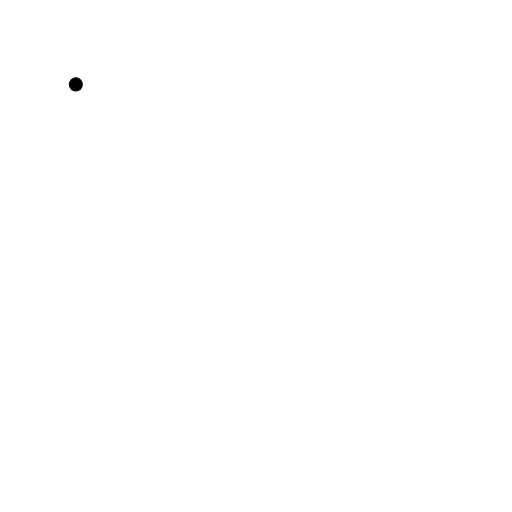
t = 0.00 s
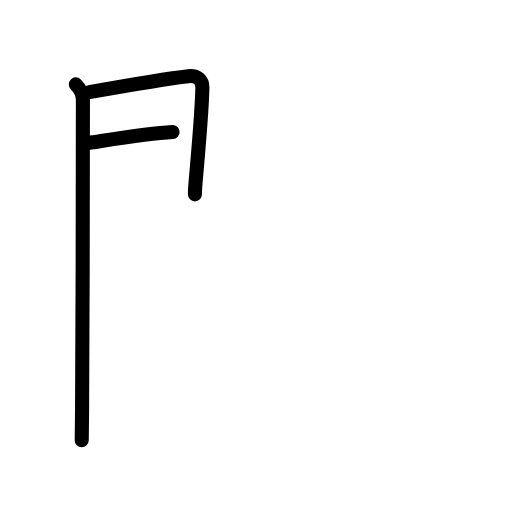
t = 2.80 s
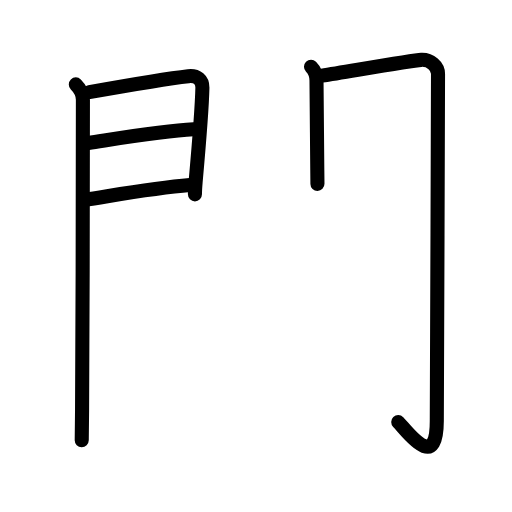
t = 5.60 s
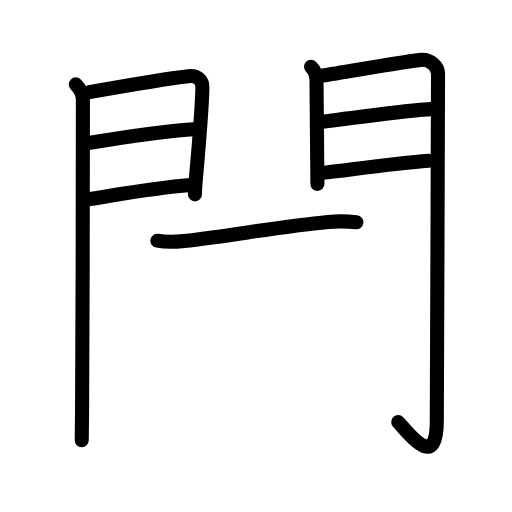
t = 8.40 s
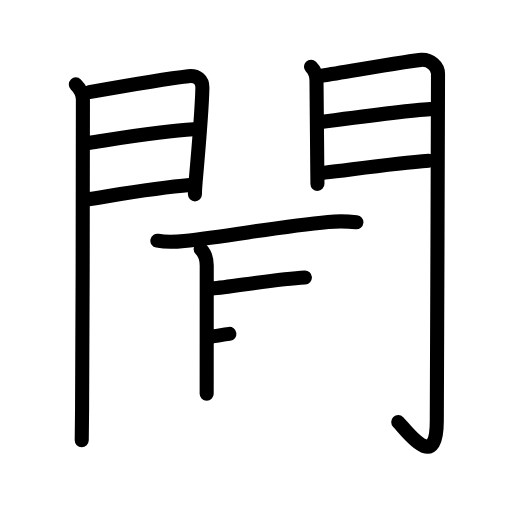
t = 11.20 s
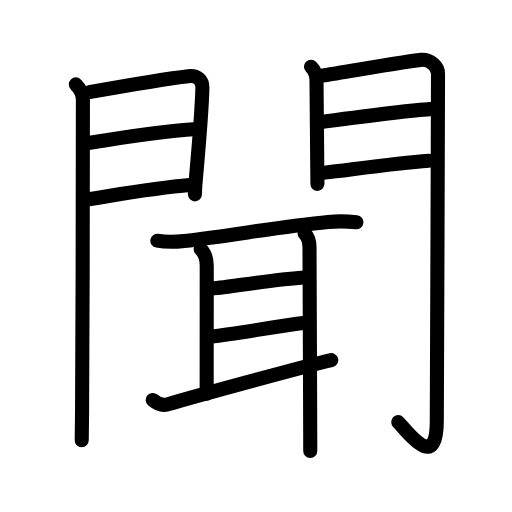
t = 14.00 s

The animated SVG that drew these frames (rendered in a browser with its animation timeline set to each time). Animation: 42 SMIL elements (animate=42); one cycle of 14.00 s.

<?xml version="1.0" encoding="UTF-8"?>
<!--
AniKanjiVG is licensed by CC-BY-SA Paul C. Sommerhoff (https://bitbucket.org/sommerhoff/anikanjivg).
AniKanjiVG uses KanjiVG which is licensed by CC-BY-SA Ulrich Apel (http://kanjivg.tagaini.net).
See also http://creativecommons.org/licenses/by-sa/3.0/
-->
<svg xmlns:kvg='http://kanjivg.tagaini.net' xmlns='http://www.w3.org/2000/svg' width='109' height='109' viewBox='0 0 109 109' style='fill:none;stroke:#000000;stroke-width:3;stroke-linecap:round;stroke-linejoin:round;' id="kvg:kanji_0805e"><g id="kvg:0805e" kvg:element="聞"><g id="kvg:0805e-g1" kvg:element="門" kvg:radical="nelson" kvg:phon="門"><g id="kvg:0805e-g2" kvg:position="left"><path id="kvg:0805e-s1" kvg:type="㇑" d="M16.14,17.97c0.94,0.94,1.51,2.16,1.51,3.25c0,0.77-0.03,48.45-0.18,66.29c-0.03,3.16-0.05,5.37-0.07,6.21"><animate attributeName="d" begin="0.0s" dur="0.3333333333333333s" from="M16.14,17.97C16.14,17.97,16.14,17.97,16.14,17.97" to="M16.14,17.97c0.94,0.94,1.51,2.16,1.51,3.25" />
<animate attributeName="d" begin="0.3333333333333333s" dur="0.3333333333333333s" from="M16.14,17.97c0.94,0.94,1.51,2.16,1.51,3.25c0,0,0,0,0,0,0" to="M16.14,17.97c0.94,0.94,1.51,2.16,1.51,3.25c0,0.77-0.03,48.45-0.18,66.29" />
<animate attributeName="d" begin="0.6666666666666666s" dur="0.3333333333333333s" from="M16.14,17.97c0.94,0.94,1.51,2.16,1.51,3.25c0,0.77-0.03,48.45-0.18,66.29c0,0,0,0,0,0,0" to="M16.14,17.97c0.94,0.94,1.51,2.16,1.51,3.25c0,0.77-0.03,48.45-0.18,66.29c-0.03,3.16-0.05,5.37-0.07,6.21" />
</path>
<path id="kvg:0805e-s2" kvg:type="㇕a" d="M19.01,19.6c6.86-1.22,18.49-3.1,21.08-3.39c1.9-0.21,3.03,0.79,3,2.46c-0.04,1.84-0.59,10.46-1.44,20.02c-0.09,1.04-0.15,2-0.15,2.69"><animate attributeName="d" begin="1.0s" dur="0.25s" from="M19.01,19.6C19.01,19.6,19.01,19.6,19.01,19.6" to="M19.01,19.6c6.86-1.22,18.49-3.1,21.08-3.39" />
<animate attributeName="d" begin="1.25s" dur="0.25s" from="M19.01,19.6c6.86-1.22,18.49-3.1,21.08-3.39c0,0,0,0,0,0,0" to="M19.01,19.6c6.86-1.22,18.49-3.1,21.08-3.39c1.9-0.21,3.03,0.79,3,2.46" />
<animate attributeName="d" begin="1.5s" dur="0.25s" from="M19.01,19.6c6.86-1.22,18.49-3.1,21.08-3.39c1.9-0.21,3.03,0.79,3,2.46c0,0,0,0,0,0,0" to="M19.01,19.6c6.86-1.22,18.49-3.1,21.08-3.39c1.9-0.21,3.03,0.79,3,2.46c-0.04,1.84-0.59,10.46-1.44,20.02" />
<animate attributeName="d" begin="1.75s" dur="0.25s" from="M19.01,19.6c6.86-1.22,18.49-3.1,21.08-3.39c1.9-0.21,3.03,0.79,3,2.46c-0.04,1.84-0.59,10.46-1.44,20.02c0,0,0,0,0,0,0" to="M19.01,19.6c6.86-1.22,18.49-3.1,21.08-3.39c1.9-0.21,3.03,0.79,3,2.46c-0.04,1.84-0.59,10.46-1.44,20.02c-0.09,1.04-0.15,2-0.15,2.69" />
<animate attributeName="d" begin="0s" dur="1.0s" from="M-100,-100" to="M-100,-100" />
</path>
<path id="kvg:0805e-s3" kvg:type="㇐a" d="M18.81,30.43c6.94-1.05,15.82-2.55,22.41-2.9"><animate attributeName="d" begin="2.0s" dur="1.0s" from="M18.81,30.43C18.81,30.43,18.81,30.43,18.81,30.43" to="M18.81,30.43c6.94-1.05,15.82-2.55,22.41-2.9" />
<animate attributeName="d" begin="0s" dur="2.0s" from="M-100,-100" to="M-100,-100" />
</path>
<path id="kvg:0805e-s4" kvg:type="㇐a" d="M17.86,42.57C26.25,41.25,33,40,40.42,39.4"><animate attributeName="d" begin="3.0s" dur="1.0s" from="M17.86,42.57C17.86,42.57,17.86,42.57,17.86,42.57" to="M17.86,42.57C26.25,41.25,33,40,40.42,39.4" />
<animate attributeName="d" begin="0s" dur="3.0s" from="M-100,-100" to="M-100,-100" />
</path>
</g>
<g id="kvg:0805e-g3" kvg:position="right"><path id="kvg:0805e-s5" kvg:type="㇑" d="M66.21,14.22c0.66,0.66,1.17,1.78,1.17,2.93c0,0.56,0.12,13.19,0.17,19.1c0.02,1.71,0.03,2.83,0.03,2.91"><animate attributeName="d" begin="4.0s" dur="0.3333333333333333s" from="M66.21,14.22C66.21,14.22,66.21,14.22,66.21,14.22" to="M66.21,14.22c0.66,0.66,1.17,1.78,1.17,2.93" />
<animate attributeName="d" begin="4.333333333333333s" dur="0.3333333333333333s" from="M66.21,14.22c0.66,0.66,1.17,1.78,1.17,2.93c0,0,0,0,0,0,0" to="M66.21,14.22c0.66,0.66,1.17,1.78,1.17,2.93c0,0.56,0.12,13.19,0.17,19.1" />
<animate attributeName="d" begin="4.666666666666667s" dur="0.3333333333333333s" from="M66.21,14.22c0.66,0.66,1.17,1.78,1.17,2.93c0,0.56,0.12,13.19,0.17,19.1c0,0,0,0,0,0,0" to="M66.21,14.22c0.66,0.66,1.17,1.78,1.17,2.93c0,0.56,0.12,13.19,0.17,19.1c0.02,1.71,0.03,2.83,0.03,2.91" />
<animate attributeName="d" begin="0s" dur="4.0s" from="M-100,-100" to="M-100,-100" />
</path>
<path id="kvg:0805e-s6" kvg:type="㇆a" d="M68.51,16.1c6.89-1.1,19.28-3.26,21.17-3.36c1.96-0.1,3.57,1.38,3.57,2.98c0,18.78-0.26,60.28-0.26,73.89c0,11.13-6.37,2.13-8.21,0.25"><animate attributeName="d" begin="5.0s" dur="0.25s" from="M68.51,16.1C68.51,16.1,68.51,16.1,68.51,16.1" to="M68.51,16.1c6.89-1.1,19.28-3.26,21.17-3.36" />
<animate attributeName="d" begin="5.25s" dur="0.25s" from="M68.51,16.1c6.89-1.1,19.28-3.26,21.17-3.36c0,0,0,0,0,0,0" to="M68.51,16.1c6.89-1.1,19.28-3.26,21.17-3.36c1.96-0.1,3.57,1.38,3.57,2.98" />
<animate attributeName="d" begin="5.5s" dur="0.25s" from="M68.51,16.1c6.89-1.1,19.28-3.26,21.17-3.36c1.96-0.1,3.57,1.38,3.57,2.98c0,0,0,0,0,0,0" to="M68.51,16.1c6.89-1.1,19.28-3.26,21.17-3.36c1.96-0.1,3.57,1.38,3.57,2.98c0,18.78-0.26,60.28-0.26,73.89" />
<animate attributeName="d" begin="5.75s" dur="0.25s" from="M68.51,16.1c6.89-1.1,19.28-3.26,21.17-3.36c1.96-0.1,3.57,1.38,3.57,2.98c0,18.78-0.26,60.28-0.26,73.89c0,0,0,0,0,0,0" to="M68.51,16.1c6.89-1.1,19.28-3.26,21.17-3.36c1.96-0.1,3.57,1.38,3.57,2.98c0,18.78-0.26,60.28-0.26,73.89c0,11.13-6.37,2.13-8.21,0.25" />
<animate attributeName="d" begin="0s" dur="5.0s" from="M-100,-100" to="M-100,-100" />
</path>
<path id="kvg:0805e-s7" kvg:type="㇐a" d="M68.59,25.94c5.16-0.69,18.16-2.44,23-2.71"><animate attributeName="d" begin="6.0s" dur="1.0s" from="M68.59,25.94C68.59,25.94,68.59,25.94,68.59,25.94" to="M68.59,25.94c5.16-0.69,18.16-2.44,23-2.71" />
<animate attributeName="d" begin="0s" dur="6.0s" from="M-100,-100" to="M-100,-100" />
</path>
<path id="kvg:0805e-s8" kvg:type="㇐a" d="M69.13,36.75c6.37-0.75,15.12-2,22.15-2.53"><animate attributeName="d" begin="7.0s" dur="1.0s" from="M69.13,36.75C69.13,36.75,69.13,36.75,69.13,36.75" to="M69.13,36.75c6.37-0.75,15.12-2,22.15-2.53" />
<animate attributeName="d" begin="0s" dur="7.0s" from="M-100,-100" to="M-100,-100" />
</path>
</g>
</g>
<g id="kvg:0805e-g4" kvg:element="耳" kvg:radical="tradit"><path id="kvg:0805e-s9" kvg:type="㇐" d="M33.5,51.24c1.71,0.31,4.02,0.25,5.71,0.06c9.6-1.05,20.21-3.05,30.66-4.05c2.83-0.27,4.57-0.1,6,0.05"><animate attributeName="d" begin="8.0s" dur="0.3333333333333333s" from="M33.5,51.24C33.5,51.24,33.5,51.24,33.5,51.24" to="M33.5,51.24c1.71,0.31,4.02,0.25,5.71,0.06" />
<animate attributeName="d" begin="8.333333333333334s" dur="0.3333333333333333s" from="M33.5,51.24c1.71,0.31,4.02,0.25,5.71,0.06c0,0,0,0,0,0,0" to="M33.5,51.24c1.71,0.31,4.02,0.25,5.71,0.06c9.6-1.05,20.21-3.05,30.66-4.05" />
<animate attributeName="d" begin="8.666666666666666s" dur="0.3333333333333333s" from="M33.5,51.24c1.71,0.31,4.02,0.25,5.71,0.06c9.6-1.05,20.21-3.05,30.66-4.05c0,0,0,0,0,0,0" to="M33.5,51.24c1.71,0.31,4.02,0.25,5.71,0.06c9.6-1.05,20.21-3.05,30.66-4.05c2.83-0.27,4.57-0.1,6,0.05" />
<animate attributeName="d" begin="0s" dur="8.0s" from="M-100,-100" to="M-100,-100" />
</path>
<path id="kvg:0805e-s10" kvg:type="㇑a" d="M42.71,53c0.89,0.89,1.3,2.26,1.3,3.51S44,79.31,44,83.84"><animate attributeName="d" begin="9.0s" dur="1.0s" from="M42.71,53C42.71,53,42.71,53,42.71,53" to="M42.71,53c0.89,0.89,1.3,2.26,1.3,3.51S44,79.31,44,83.84" />
<animate attributeName="d" begin="0s" dur="9.0s" from="M-100,-100" to="M-100,-100" />
</path>
<path id="kvg:0805e-s11" kvg:type="㇐a" d="M45.13,61.43c4.49-0.43,13.74-2.05,19.78-2.36"><animate attributeName="d" begin="10.0s" dur="1.0s" from="M45.13,61.43C45.13,61.43,45.13,61.43,45.13,61.43" to="M45.13,61.43c4.49-0.43,13.74-2.05,19.78-2.36" />
<animate attributeName="d" begin="0s" dur="10.0s" from="M-100,-100" to="M-100,-100" />
</path>
<path id="kvg:0805e-s12" kvg:type="㇐a" d="M44.81,71.67c5.72-0.67,12.31-1.92,20.12-2.95"><animate attributeName="d" begin="11.0s" dur="1.0s" from="M44.81,71.67C44.81,71.67,44.81,71.67,44.81,71.67" to="M44.81,71.67c5.72-0.67,12.31-1.92,20.12-2.95" />
<animate attributeName="d" begin="0s" dur="11.0s" from="M-100,-100" to="M-100,-100" />
</path>
<path id="kvg:0805e-s13" kvg:type="㇀" d="M32.51,85.14c0.99,0.86,2.2,1.23,3.25,0.92c4.87-1.43,28.2-7.83,34.76-9.39"><animate attributeName="d" begin="12.0s" dur="0.5s" from="M32.51,85.14C32.51,85.14,32.51,85.14,32.51,85.14" to="M32.51,85.14c0.99,0.86,2.2,1.23,3.25,0.92" />
<animate attributeName="d" begin="12.5s" dur="0.5s" from="M32.51,85.14c0.99,0.86,2.2,1.23,3.25,0.92c0,0,0,0,0,0,0" to="M32.51,85.14c0.99,0.86,2.2,1.23,3.25,0.92c4.87-1.43,28.2-7.83,34.76-9.39" />
<animate attributeName="d" begin="0s" dur="12.0s" from="M-100,-100" to="M-100,-100" />
</path>
<path id="kvg:0805e-s14" kvg:type="㇑" d="M64.84,49.66c0.62,0.63,1.05,1.71,1.05,2.99c0,0.66,0.12,27.55,0.15,39.1c0.01,1.88,0.01,3.36,0.01,4.25"><animate attributeName="d" begin="13.0s" dur="0.3333333333333333s" from="M64.84,49.66C64.84,49.66,64.84,49.66,64.84,49.66" to="M64.84,49.66c0.62,0.63,1.05,1.71,1.05,2.99" />
<animate attributeName="d" begin="13.333333333333334s" dur="0.3333333333333333s" from="M64.84,49.66c0.62,0.63,1.05,1.71,1.05,2.99c0,0,0,0,0,0,0" to="M64.84,49.66c0.62,0.63,1.05,1.71,1.05,2.99c0,0.66,0.12,27.55,0.15,39.1" />
<animate attributeName="d" begin="13.666666666666666s" dur="0.3333333333333333s" from="M64.84,49.66c0.62,0.63,1.05,1.71,1.05,2.99c0,0.66,0.12,27.55,0.15,39.1c0,0,0,0,0,0,0" to="M64.84,49.66c0.62,0.63,1.05,1.71,1.05,2.99c0,0.66,0.12,27.55,0.15,39.1c0.01,1.88,0.01,3.36,0.01,4.25" />
<animate attributeName="d" begin="0s" dur="13.0s" from="M-100,-100" to="M-100,-100" />
</path>
</g>
</g>
</svg>
